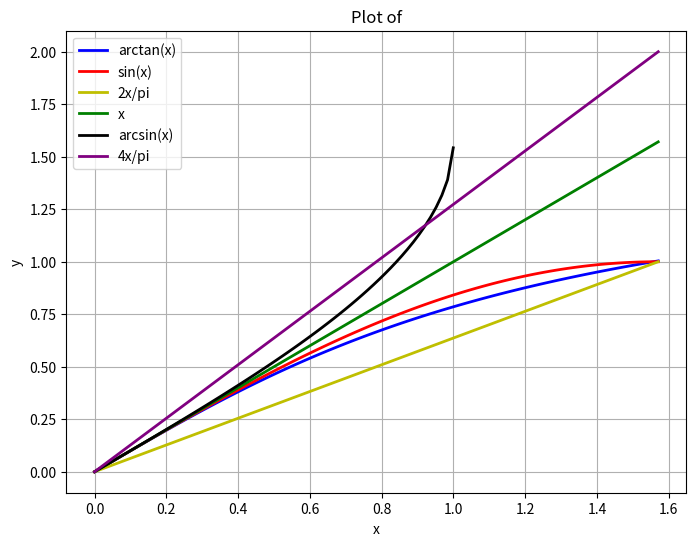

This figure's Python source:
import matplotlib.pyplot as plt
import numpy as np


# 生成 x 值，例如从 -1 到 1，可以根据需要调整范围和步长
x = np.linspace(0, np.pi / 2, 100)  # 在 -1 到 1 之间生成 100 个均匀间隔的点

# 计算反正弦值
y = np.arctan(x)
y1 = np.sin(x)
y2 = 2 * x / np.pi
y3 = x
y4 = np.arcsin(x)
y5 = 4 * x / np.pi
y6 = np.tan(x)

# 绘制反正弦函数的图形
plt.figure(figsize=(8, 6))
plt.plot(x, y, label='arctan(x)', color='b', linestyle='-', linewidth=2)
plt.plot(x, y1, label='sin(x)', color='r', linestyle='-', linewidth=2)
plt.plot(x, y2, label='2x/pi', color='y', linestyle='-', linewidth=2)
plt.plot(x, y3, label='x', color='g', linestyle='-', linewidth=2)
plt.plot(x, y4, label='arcsin(x)', color='black', linestyle='-', linewidth=2)
plt.plot(x, y5, label='4x/pi', color='purple', linestyle='-', linewidth=2)
# plt.plot(x, y6, label='tan(x)', color='gray', linestyle='-', linewidth=2)

# 添加标题和标签
plt.title('Plot of')
plt.xlabel('x')
plt.ylabel('y')

# 显示网格和图例
plt.grid(True)
plt.legend()

# 显示图形
plt.show()